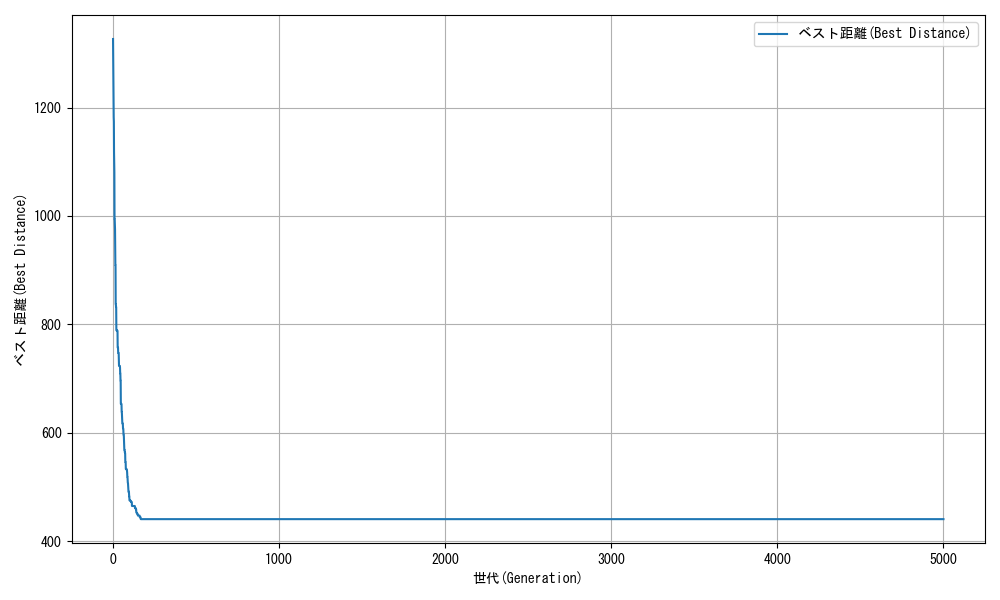

The file beside this chart, header and first rows:
generation, best_distance
1, 1326
2, 1287
3, 1260
4, 1213
5, 1182
6, 1174
7, 1119
8, 1101
9, 1081
10, 994
11, 994
12, 982.8
13, 975.6
14, 943.2
15, 909.3
16, 909.2
17, 837.7
18, 837.7
19, 832
20, 832
21, 789.1
22, 789.1
23, 789.1
24, 789.1
25, 789.1
26, 789.1
27, 787.5
28, 787.5
29, 757.2
30, 757.2
31, 757.2
32, 747.3
33, 747.3
34, 747.3
35, 747.3
36, 732.9
37, 723.5
38, 723.5
39, 723.5
40, 723.5
41, 723.5
42, 723.5
43, 720.6
44, 709.7
45, 709.7
46, 696.3
47, 696.3
48, 653.3
49, 653.3
50, 653.3
51, 653.3
52, 653.3
53, 638.8
54, 638.8
55, 630.3
56, 617.2
57, 617.2
58, 617.2
59, 617.2
60, 617.2
... 4,940 more rows
